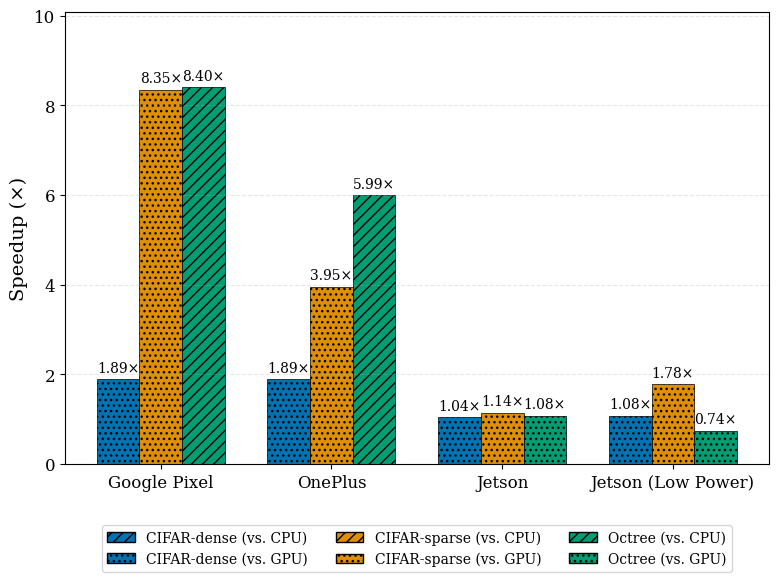

Write the Python code that produced this figure.
import matplotlib.pyplot as plt
import numpy as np
import matplotlib.patches as mpatches

# Data as provided
# the data here are means the speedup of our approach vs the CPU/GPU baseline, obtained from "speedup.py"
data = {
    "3A021JEHN02756": {
        "CIFAR-dense": {"CPU baseline": 155.63, "GPU baseline": 1.89},
        "CIFAR-sparse": {"CPU baseline": 8.51, "GPU baseline": 8.35},
        "Octree": {"CPU baseline": 8.40, "GPU baseline": 34.73},
    },
    "9b034f1b": {
        "CIFAR-dense": {"CPU baseline": 113.88, "GPU baseline": 1.89},
        "CIFAR-sparse": {"CPU baseline": 7.52, "GPU baseline": 3.95},
        "Octree": {"CPU baseline": 5.99, "GPU baseline": 22.26},
    },
    "jetson": {
        "CIFAR-dense": {"CPU baseline": 19.90, "GPU baseline": 1.04},
        "CIFAR-sparse": {"CPU baseline": 4.81, "GPU baseline": 1.14},
        "Octree": {"CPU baseline": 3.29, "GPU baseline": 1.08},
    },
    "jetsonlowpower": {
        "CIFAR-dense": {"CPU baseline": 11.36, "GPU baseline": 1.08},
        "CIFAR-sparse": {"CPU baseline": 4.58, "GPU baseline": 1.78},
        "Octree": {"CPU baseline": 4.26, "GPU baseline": 0.74},
    },
}

# Process data to get best baseline and determine which baseline was chosen
processed_data = {}
baseline_choices = {}
for device, apps in data.items():
    processed_data[device] = {}
    baseline_choices[device] = {}
    for app, baselines in apps.items():
        cpu_val = baselines["CPU baseline"]
        gpu_val = baselines["GPU baseline"]
        # Choose the better baseline (lower speedup means it's a stronger baseline)
        if gpu_val < cpu_val:
            best_baseline = gpu_val
            baseline_choices[device][app] = "GPU"
        else:
            best_baseline = cpu_val
            baseline_choices[device][app] = "CPU"
        processed_data[device][app] = best_baseline

# Prepare data for plotting
devices = list(processed_data.keys())
apps = ["CIFAR-dense", "CIFAR-sparse", "Octree"]
device_names = {
    "3A021JEHN02756": "Google Pixel",
    "9b034f1b": "OnePlus",
    "jetson": "Jetson",
    "jetsonlowpower": "Jetson (Low Power)",
}

# Define colors for academic papers - colorblind-friendly palette
app_colors = {
    "CIFAR-dense": "#0173B2",  # blue
    "CIFAR-sparse": "#DE8F05",  # orange
    "Octree": "#029E73",  # green
}

# Set up the figure with a clean, academic style
plt.rcParams.update(
    {
        "font.family": "serif",
        "font.size": 12,
        "axes.labelsize": 14,
        "axes.titlesize": 16,
        "xtick.labelsize": 12,
        "ytick.labelsize": 12,
        "legend.fontsize": 12,
    }
)

fig, ax = plt.subplots(figsize=(8, 6))
x = np.arange(len(devices))
width = 0.25
multiplier = 0

# Hatching patterns for CPU vs GPU baselines
hatch_patterns = {"CPU": "///", "GPU": "..."}

# Plot each application's speedup for each device
for app in apps:
    speedups = []
    hatches = []
    for device in devices:
        speedups.append(processed_data[device][app])
        hatches.append(hatch_patterns[baseline_choices[device][app]])

    offset = width * multiplier
    rects = ax.bar(
        x + offset,
        speedups,
        width,
        label=app,
        color=app_colors[app],
        edgecolor="black",
        linewidth=0.5,
    )

    # Apply hatching based on baseline choice
    for i, rect in enumerate(rects):
        rect.set_hatch(hatches[i])

    # Add value labels on top of bars
    for i, rect in enumerate(rects):
        height = rect.get_height()
        label_text = f"{speedups[i]:.2f}×"
        ax.text(
            rect.get_x() + rect.get_width() / 2.0,
            height + 0.1,
            label_text,
            ha="center",
            va="bottom",
            fontsize=10,
        )

    multiplier += 1

# Add labels and title
# ax.set_title("Speedup vs. Best Baseline by Device and Application")
ax.set_xticks(x + width)
ax.set_xticklabels([device_names.get(d, d) for d in devices])
ax.set_ylabel("Speedup (×)")
ax.set_ylim(
    0, max([processed_data[device][app] for device in devices for app in apps]) * 1.2
)

# Add a grid for better readability
ax.grid(axis="y", linestyle="--", alpha=0.3)

# Create a combined legend showing both application colors and baseline patterns
legend_elements = []
for app in apps:
    # Add entries for both CPU and GPU baselines for each application
    legend_elements.append(
        mpatches.Patch(
            facecolor=app_colors[app],
            edgecolor="black",
            hatch=hatch_patterns["CPU"],
            label=f"{app} (vs. CPU)",
        )
    )
    legend_elements.append(
        mpatches.Patch(
            facecolor=app_colors[app],
            edgecolor="black",
            hatch=hatch_patterns["GPU"],
            label=f"{app} (vs. GPU)",
        )
    )

# Add the combined legend
ax.legend(
    handles=legend_elements,
    loc="upper center",
    bbox_to_anchor=(0.5, -0.12),
    ncol=3,
    frameon=True,
    fontsize=10,
)

# Create a table showing which baseline was chosen for each device-app combination
table_data = []
for device in devices:
    row = [device_names.get(device, device)]
    for app in apps:
        row.append(baseline_choices[device][app])
    table_data.append(row)

table_columns = ["Device"] + apps
print("\nBaseline chosen for each device-application combination:")
for i, row in enumerate(table_data):
    print(f"{row[0]}: {apps[0]}: {row[1]}, {apps[1]}: {row[2]}, {apps[2]}: {row[3]}")

# Calculate and print geometric means and maximums
print("\nSpeedup Statistics:")
print("-" * 50)

# Calculate for each device
for device in devices:
    device_speedups = [processed_data[device][app] for app in apps]
    geo_mean = np.exp(np.mean(np.log(device_speedups)))
    max_speedup = max(device_speedups)
    print(f"{device_names.get(device, device)}:")
    print(f"  Geometric Mean: {geo_mean:.2f}×")
    print(f"  Maximum: {max_speedup:.2f}×")

# Calculate overall statistics
all_speedups = [processed_data[device][app] for device in devices for app in apps]
overall_geo_mean = np.exp(np.mean(np.log(all_speedups)))
overall_max = max(all_speedups)
print("\nOverall Statistics:")
print(f"  Geometric Mean: {overall_geo_mean:.2f}×")
print(f"  Maximum: {overall_max:.2f}×")

plt.tight_layout()
plt.savefig("overall_speedup.pdf", format="pdf", bbox_inches="tight")
plt.savefig("overall_speedup.png", dpi=300, bbox_inches="tight")
# plt.show()
